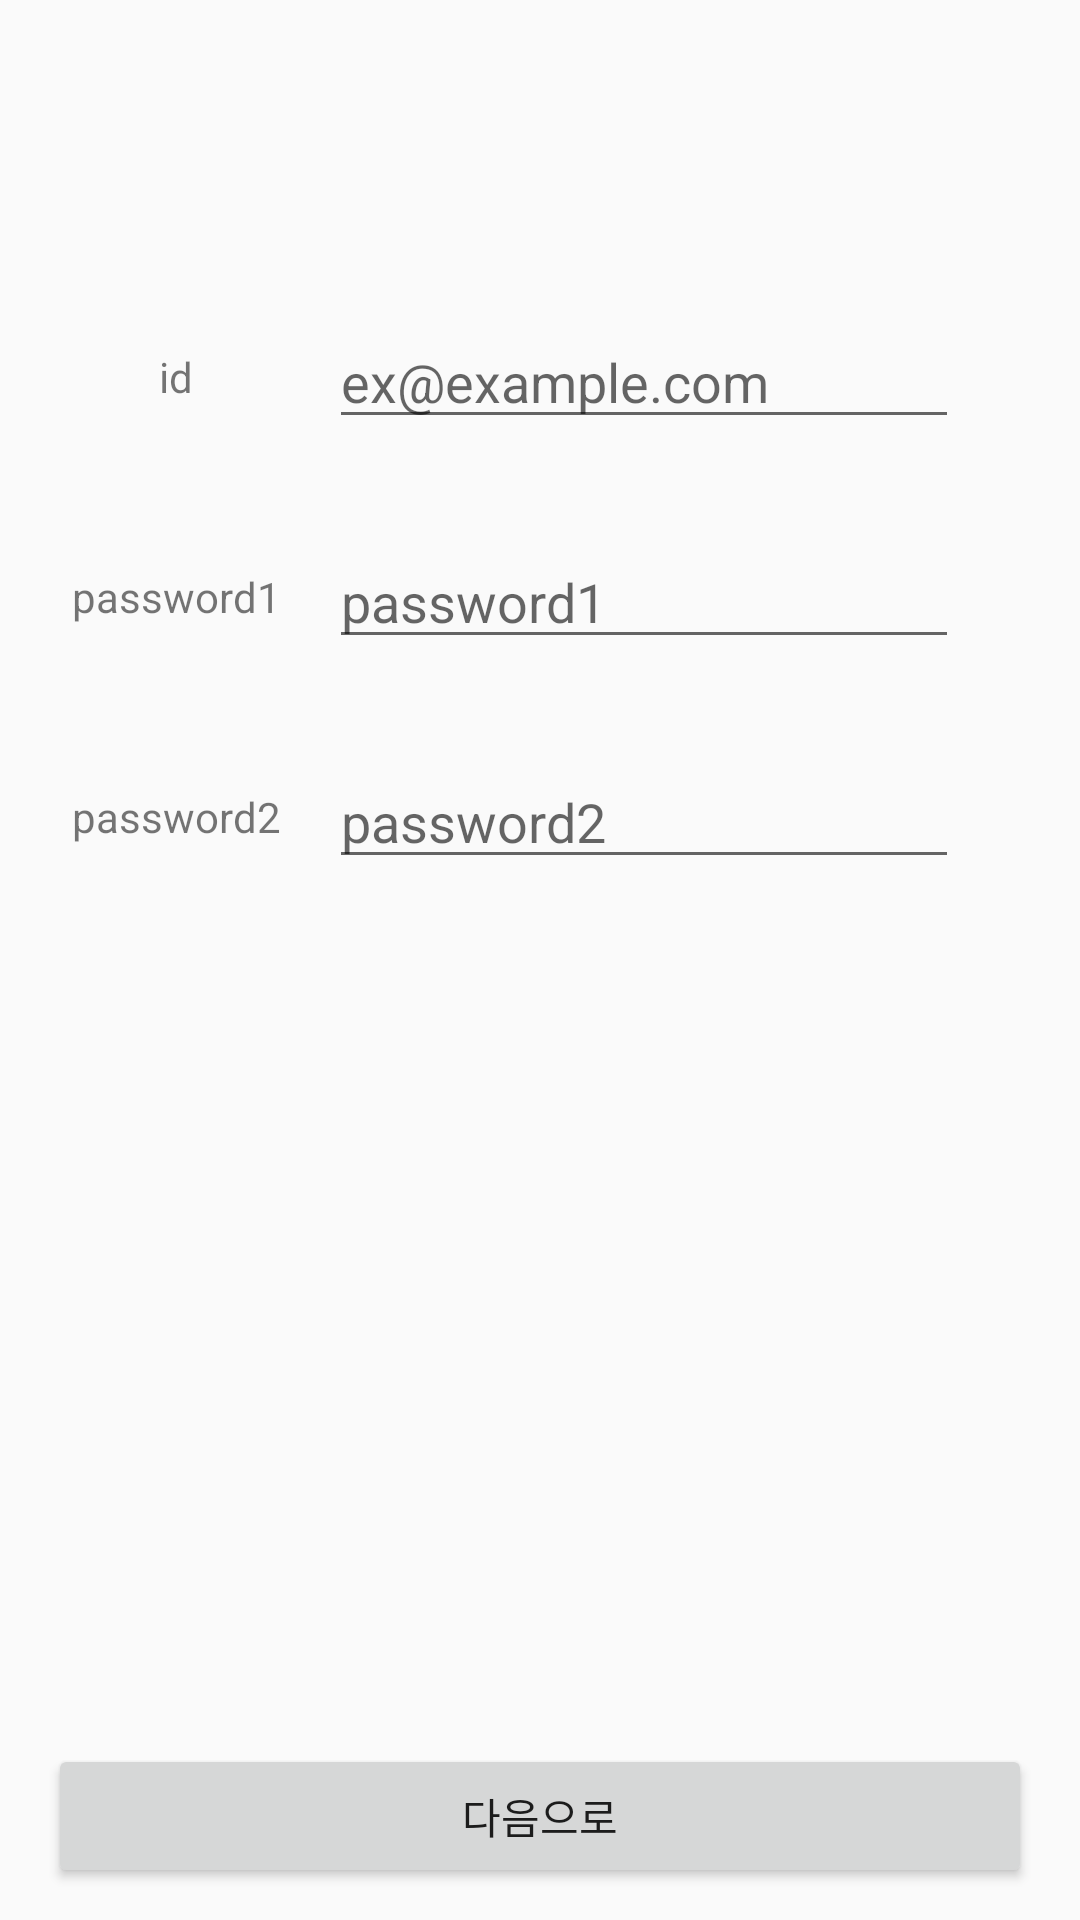

The Android layout XML behind this screen, and the referenced resources:
<!-- AndroidManifest.xml: application theme AppTheme -->
<!-- res/layout/join2.xml -->
<?xml version="1.0" encoding="utf-8"?>
<LinearLayout xmlns:android="http://schemas.android.com/apk/res/android"
    xmlns:app="http://schemas.android.com/apk/res-auto"
    xmlns:tools="http://schemas.android.com/tools"
    android:orientation="vertical"
    android:layout_width="match_parent"
    android:layout_height="match_parent"
    android:weightSum="1">

    <TableLayout

        android:layout_width="match_parent"
        android:layout_height="match_parent"
        android:layout_margin="8dp"
        android:id="@+id/tableLayout"
        android:layout_weight="0.93">

        <TableRow
            android:layout_width="match_parent"
            android:layout_height="match_parent" >

            <ImageView
                android:layout_span="2"
                android:layout_weight="1"
                android:layout_width="match_parent"
                android:layout_height="65dp"
                app:srcCompat="@mipmap/ic_launcher"
                android:id="@+id/imageView"
                app:layout_constraintLeft_toLeftOf="@+id/textView"
                app:layout_constraintRight_toRightOf="@+id/id"
                android:layout_marginTop="16dp"
                app:layout_constraintTop_toTopOf="parent"
                tools:layout_constraintRight_creator="1"
                android:layout_marginStart="9dp"
                android:layout_marginEnd="9dp"
                tools:layout_constraintLeft_creator="1"
                android:layout_marginLeft="9dp"
                android:layout_marginRight="9dp" />
        </TableRow>

        <TableRow
            android:layout_margin="8dp"
            android:layout_width="match_parent"
            android:layout_height="match_parent" >

            <TextView
                android:layout_margin="8dp"
                android:text="id"
                android:layout_width="wrap_content"
                android:layout_height="match_parent"
                android:id="@+id/tv12"
                android:gravity="center"/>

            <EditText
                android:layout_margin="8dp"
                android:layout_width="wrap_content"
                android:layout_height="wrap_content"
                android:inputType="textEmailAddress"
                android:ems="10"
                android:id="@+id/id"
                android:hint="ex@example.com" />

            <ImageView
                android:layout_weight="1"
                android:visibility="invisible"
                android:layout_width="match_parent"
                android:layout_height="match_parent"
                app:srcCompat="@drawable/checked"
                android:id="@+id/id_iv" />

        </TableRow>

        <TableRow
            android:layout_margin="8dp"
            android:layout_width="match_parent"
            android:layout_height="match_parent" >

            <TextView
                android:layout_margin="8dp"
                android:gravity="center"
                android:text="password1"
                android:layout_width="wrap_content"
                tools:layout_editor_absoluteX="28dp"
                android:id="@+id/textView6"
                app:layout_constraintBaseline_toBaselineOf="@+id/password1"
                android:layout_height="match_parent" />

            <EditText
                android:layout_margin="8dp"
                android:layout_width="wrap_content"
                android:layout_height="wrap_content"
                android:inputType="textPassword"
                android:ems="10"
                android:id="@+id/password1"
                android:hint="password1" />

            <ImageView
                android:layout_weight="1"
                android:visibility="invisible"
                android:layout_width="match_parent"
                android:layout_height="match_parent"
                app:srcCompat="@drawable/checked"
                android:id="@+id/pw1_iv" />

        </TableRow>

        <TableRow
            android:layout_margin="8dp"
            android:layout_width="match_parent"
            android:layout_height="match_parent" >

            <TextView
                android:layout_margin="8dp"
                android:gravity="center"
                android:text="password2"
                android:layout_width="wrap_content"
                tools:layout_editor_absoluteX="30dp"
                android:id="@+id/textView7"
                app:layout_constraintBaseline_toBaselineOf="@+id/password2"
                android:layout_height="match_parent" />

            <EditText
                android:layout_margin="8dp"
                android:layout_width="wrap_content"
                android:layout_height="wrap_content"
                android:inputType="textPassword"
                android:ems="10"
                android:id="@+id/password2"
                android:hint="password2" />

            <ImageView
                android:layout_weight="1"
                android:visibility="invisible"
                android:layout_width="match_parent"
                android:layout_height="match_parent"
                app:srcCompat="@drawable/checked"
                android:id="@+id/pw2_iv" />

        </TableRow>
    </TableLayout>

    <Button
        android:text="다음으로"
        android:layout_width="match_parent"
        android:layout_height="wrap_content"
        android:id="@+id/join"
        android:layout_below="@+id/name"
        android:layout_alignLeft="@+id/name"
        android:layout_alignStart="@+id/name"
        android:layout_alignRight="@+id/name"
        android:layout_alignEnd="@+id/name"
        android:layout_marginStart="16dp"
        app:layout_constraintLeft_toLeftOf="parent"
        android:layout_marginLeft="16dp"
        android:layout_marginEnd="16dp"
        app:layout_constraintRight_toRightOf="parent"
        android:layout_marginRight="16dp"
        android:layout_marginTop="8dp"
        app:layout_constraintTop_toBottomOf="@+id/tableLayout"
        app:layout_constraintBottom_toBottomOf="parent"
        android:layout_marginBottom="16dp" />
</LinearLayout>
<!-- resources referenced by this layout -->
<resources>
  <style name="AppTheme" parent="Theme.AppCompat.Light.DarkActionBar">
          
          <item name="colorPrimary">@color/colorPrimary</item>
          <item name="colorPrimaryDark">@color/colorPrimaryDark</item>
          <item name="colorAccent">@color/colorAccent</item>
      </style>
  <color name="colorPrimary">#3F51B5</color>
  <color name="colorPrimaryDark">#303F9F</color>
  <color name="colorAccent">#FF4081</color>
</resources>
